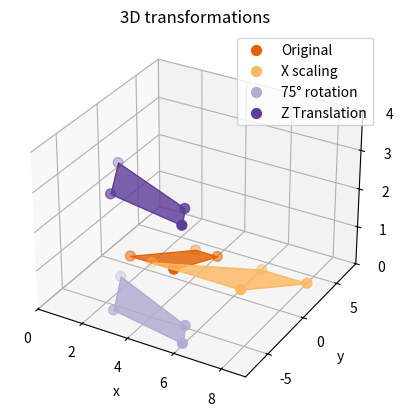

Recreate this plot in Python.
from mpl_toolkits.mplot3d import Axes3D
from mpl_toolkits.mplot3d.art3d import Poly3DCollection

import numpy as np
import matplotlib.pyplot as plt 



fig = plt.figure()
ax = fig.add_subplot(111, projection='3d')
ax.set_title("3D transformations")

transformations = ["Original", "X scaling", "75° rotation", "Z Translation"]
colors = ["#e66101", "#fdb863", "#b2abd2", "#5e3c99"]
alpha = "d0"

points = np.array([
    [1, 1, 0],
    [3, 4, 0],
    [4, 4, 0],
    [3, 1, 0]
    ])


ax.set_xlim(0,9)
ax.set_ylim(-8,8)
ax.set_zlim(0,4)

ax.scatter(points[:,0], points[:, 1], points[:, 2], s= 50,c=colors[0], label = transformations[0])

vertexes = [points]
poly = Poly3DCollection(vertexes)
poly.set_color(colors[0] + alpha)
poly.set_edgecolor(colors[0])
ax.add_collection3d(poly)



m_scaling = np.array([
    [2, 0, 0],
    [0, 1, 0],
    [0, 0, 1]
    ])

points1 = points @ m_scaling

ax.scatter(points1[:,0], points1[:, 1], points1[:, 2], s= 50, c = colors[1], label = transformations[1])

vertexes = [points1]
poly1 = Poly3DCollection(vertexes)
poly1.set_color(colors[1] + alpha)
poly1.set_edgecolor(colors[1])
ax.add_collection3d(poly1)


theta = np.pi*75/180

m_rotation = np.array([
    [np.cos(theta), -np.sin(theta), 0],
    [np.sin(theta), np.cos(theta), 0],
    [0            , 0            , 1]
])
points2 = points1 @ m_rotation

ax.scatter(points2[:,0], points2[:, 1], points2[:, 2],  s= 50, c= colors[2], label = transformations[2])

vertexes = [points2]
poly2 = Poly3DCollection(vertexes)
poly2.set_color(colors[2] + alpha)
poly2.set_edgecolor(colors[2])
ax.add_collection3d(poly2)


m_translation = np.array([0, 0, 3])

points3 = points2 + m_translation

ax.scatter(points3[:, 0], points3[:, 1], points3[:, 2],  s= 50, c= colors[3], label = transformations[3])

vertexes = [points3]
poly3 = Poly3DCollection(vertexes)
poly3.set_color(colors[3] + alpha)
poly3.set_edgecolor(colors[3])
ax.add_collection3d(poly3)


ax.locator_params(nbins=5)

ax.set_xlabel("x")
ax.set_ylabel("y")
ax.set_zlabel("z")
ax.legend()
plt.show()